The GitHub repository LUMIERE05/ANN-dog_and_cat_classifier contains a labelled image folder "data" with 2 categories: cats without background, dogs without background. Examples follow, each with its label.

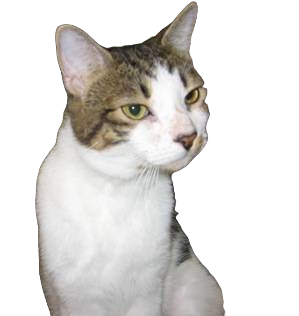
Label: cats without background

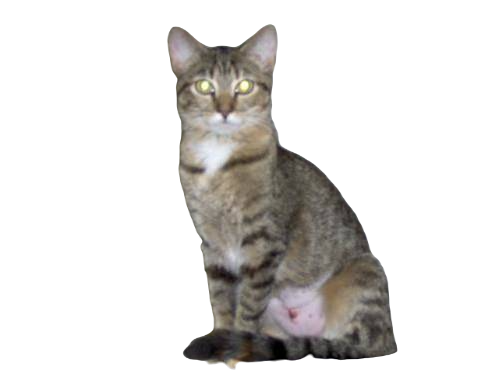
Label: cats without background

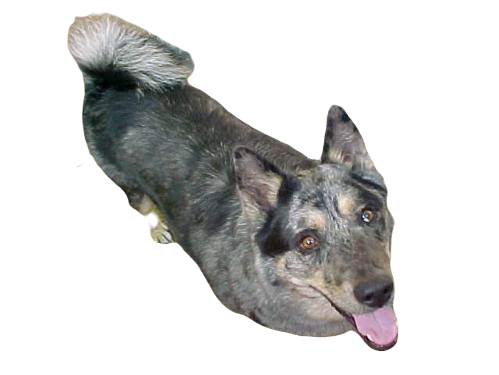
Label: dogs without background

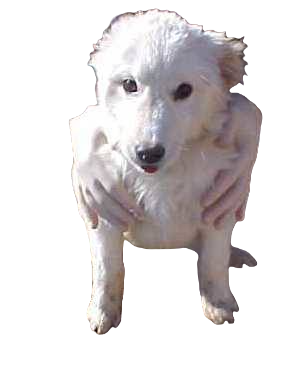
Label: dogs without background

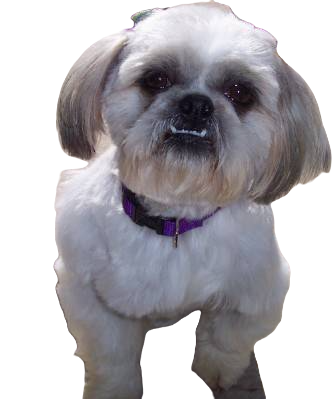
Label: dogs without background

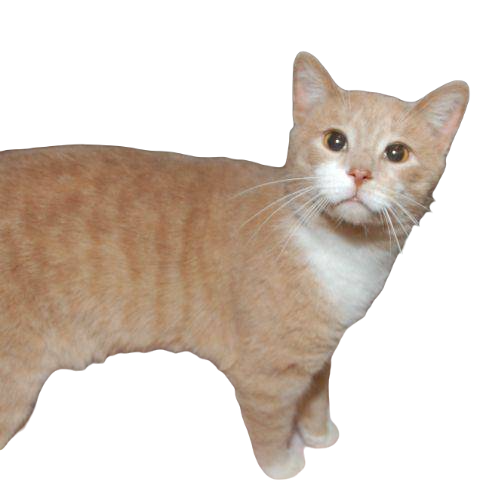
Label: cats without background
